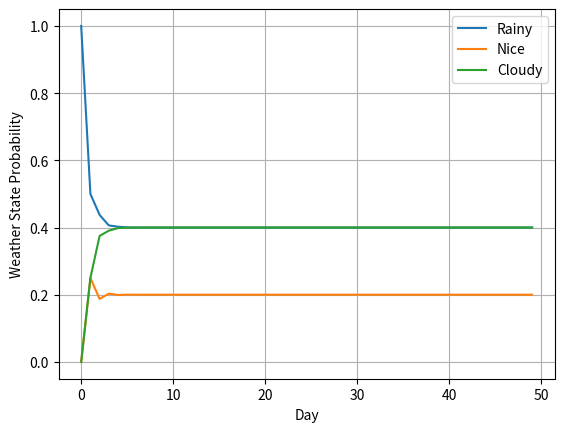

Reproduce this figure in Python.
"""
This code is complementary to my Differential Equations (MTH-242) course
taught at COMSATS University Islamabad, Wah Campus.
This code is developed using the following course:
    Course Name: 'Engineering Math: Differential Equations and Dynamical Systems'
    Course YouTube Playlist Link: https://youtube.com/playlist?list=PLMrJAkhIeNNTYaOnVI3QpH7jgULnAmvPA&si=Baz8274Ma2ce0UTN
"""
#---------------------Imports------------------
import numpy as np
from matplotlib import pyplot as plt
#---------------------Imports------------------
"""
For simplicicty we are considering the following three (03) weather states:
    1- Nice
    2- Rainy
    3- Cloudy
Observation: After running this code with the given values you will notice that
             at Day - 15 and onwards the rainy weather state has converged to 0.4 probability,
             nice weather state has converged to 0.2 probability and cloudy weather state has converged to 0.4 probability.
             All probabilities add to one (01).
"""
# The columns of matrix A represents the probabilities of tomorrow's weather state given that the weather state today is Nice, Cloudy or Rainy.
#              Rainy Nice Cloudy today
A = np.array([[0.5, 0.5, 0.25], # Rainy Tomorrow
              [0.25, 0, 0.25], # Nice Tomorrow
              [0.25, 0.5, 0.5]]) # Cloudy Tomorrow
# State of weather today
#        Rainy Nice Cloudy
xtoday = np.array([1, 0, 0]) # Today the weather state is Rainy
print("Day - 1 Weather State:\n", xtoday) # Printing the weather state probabilities for each day
the_weather = np.zeros((50, 3)) # The weather state for whole 50 days stored in a matrix of 50 days with three (03) weather states each
the_weather[0, :] = xtoday.transpose() # The first row is the weather state of today. It is a column matrix so taking transpose and storing it as a row matrix of the_weather matrix.
for i in range(1, 50): # Loop to predict weather state of 49 days based on today
    xtomorrow = np.dot(A, xtoday)  # xtomorrow is linear combination of xtoday
    xtoday = xtomorrow # For prediction of weather state of any day the weather state of previous day is used. So thats why updating xtoday to predict new xtomorrow
    print(f"Day - {i + 1} Weather State:\n", xtoday) # Printing the weather state probabilities for each day
    the_weather[i, :] = xtoday.transpose() # Adding the weather state of the day to the the_weather matrix. It is a column matrix so taking transpose and storing it as a row matrix of the_weather matrix.
plt.xlabel("Day") # Adding x-axis label
plt.ylabel("Weather State Probability") # Adding y-axis label
plt.plot(the_weather[:, 0], label = "Rainy") # Plotting the Rainy weather state of 50 days
plt.plot(the_weather[:, 1], label = "Nice") # Plotting the Nice weather state of 50 days
plt.plot(the_weather[:, 2], label = "Cloudy") # Plotting the Cloudy weather state of 50 days
plt.legend() # Adding legend
plt.grid(True) # Showing grid
plt.show() # Displaying the plot